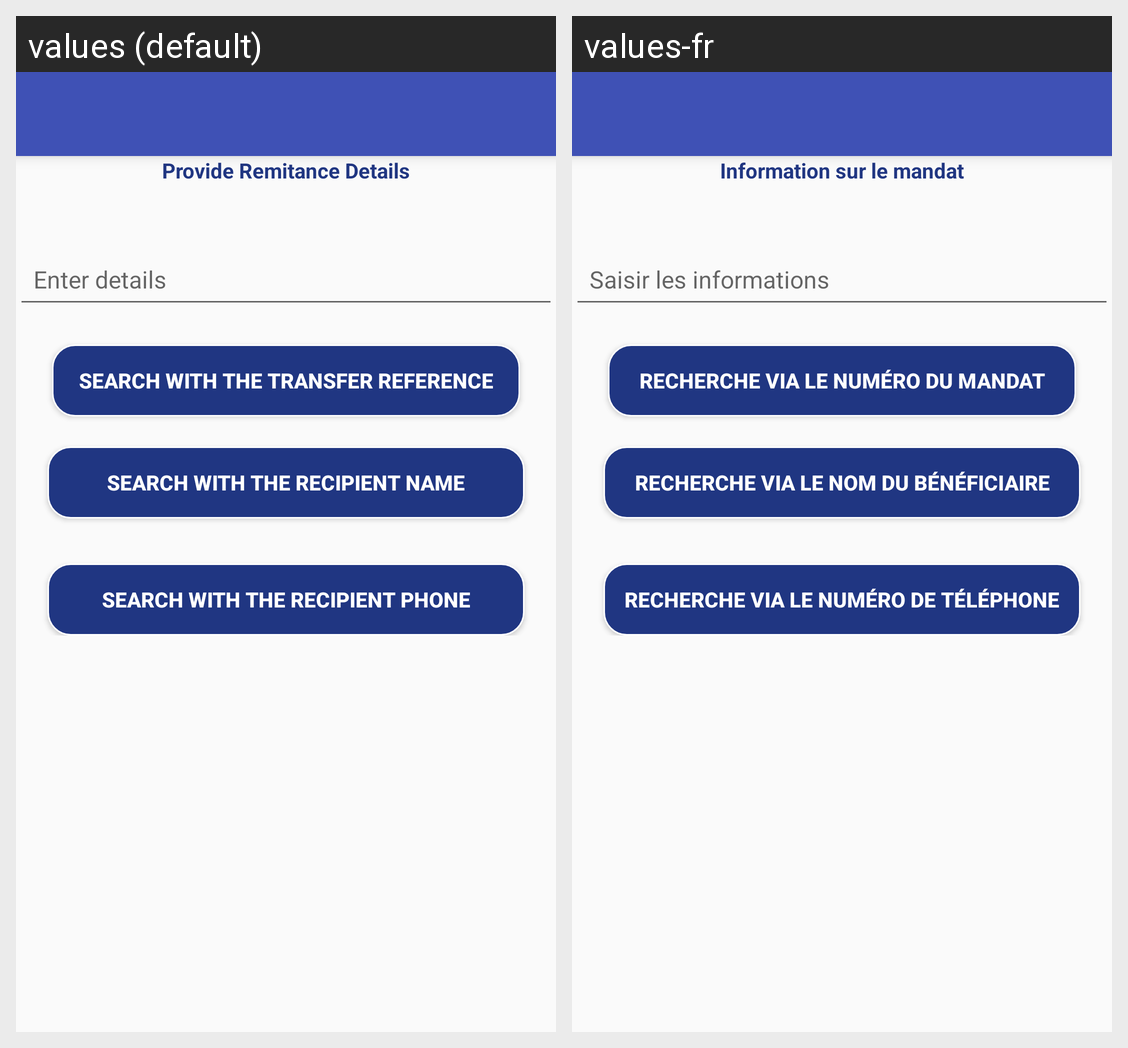

The same Android screen rendered under two of its app's locales, left to right. List the strings drawn on it with the default value and each locale's translation.
Android screen res/layout/cashtocash_receivemoney_samecountry.xml rendered under 2 locales, left to right: values (default), values-fr. Device: Nexus 5 (rendered at 1080×1920; each locale shown at half size, 540×960, under a caption strip naming it); theme AppTheme.
Strings drawn on this screen, with the default value and each locale's value (text and hints the layout hard-codes, and strings that could not be matched under every locale, appear in the picture but are not listed):

provide_remittance_details
  values: Provide Remitance Details
  values-fr: Information sur le mandat

searchWithThe_transfer
  values: SEARCH WITH THE TRANSFER REFERENCE
  values-fr: Recherche via le numéro du Mandat

searchWithThe_recepientName
  values: SEARCH WITH THE RECIPIENT NAME
  values-fr: Recherche via le nom du Bénéficiaire

searchWithThe_recepientPhone
  values: SEARCH WITH THE RECIPIENT PHONE
  values-fr: Recherche via le numéro de téléphone
